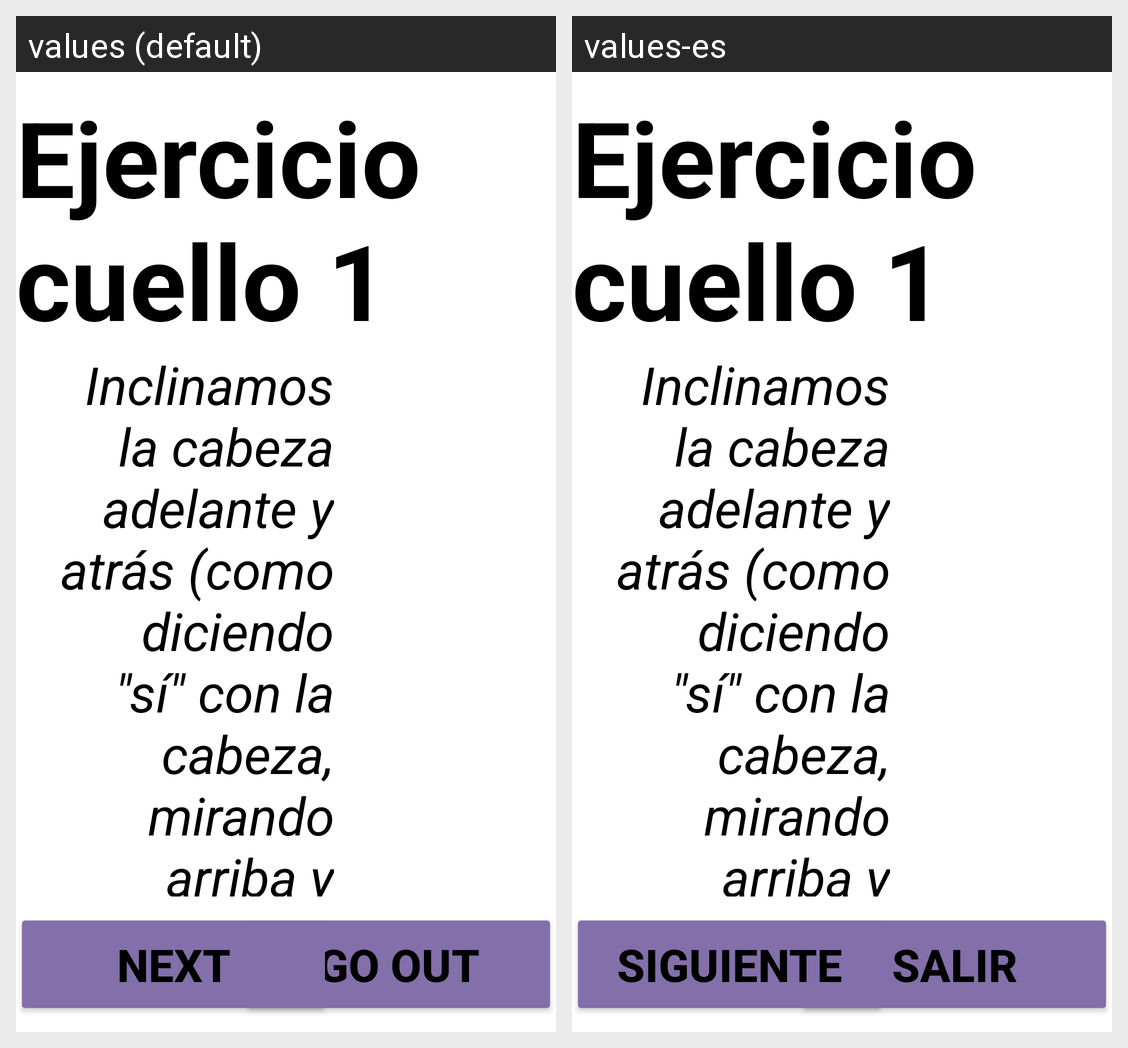

Here is an Android app screen in its default locale and in the app's own translations. Write out the translated-string differences for the strings that appear on this screen.
Android screen res/layout/fragment_recom2_exer.xml rendered under 2 locales, left to right: values (default), values-es. Device: Nexus 5 (rendered at 1080×1920; each locale shown at half size, 540×960, under a caption strip naming it); theme AppTheme.
Strings drawn on this screen, with the default value and each locale's value (text and hints the layout hard-codes, and strings that could not be matched under every locale, appear in the picture but are not listed):

btn_goOut
  values: Go out
  values-es: Salir

btn_next
  values: Next
  values-es: Siguiente
